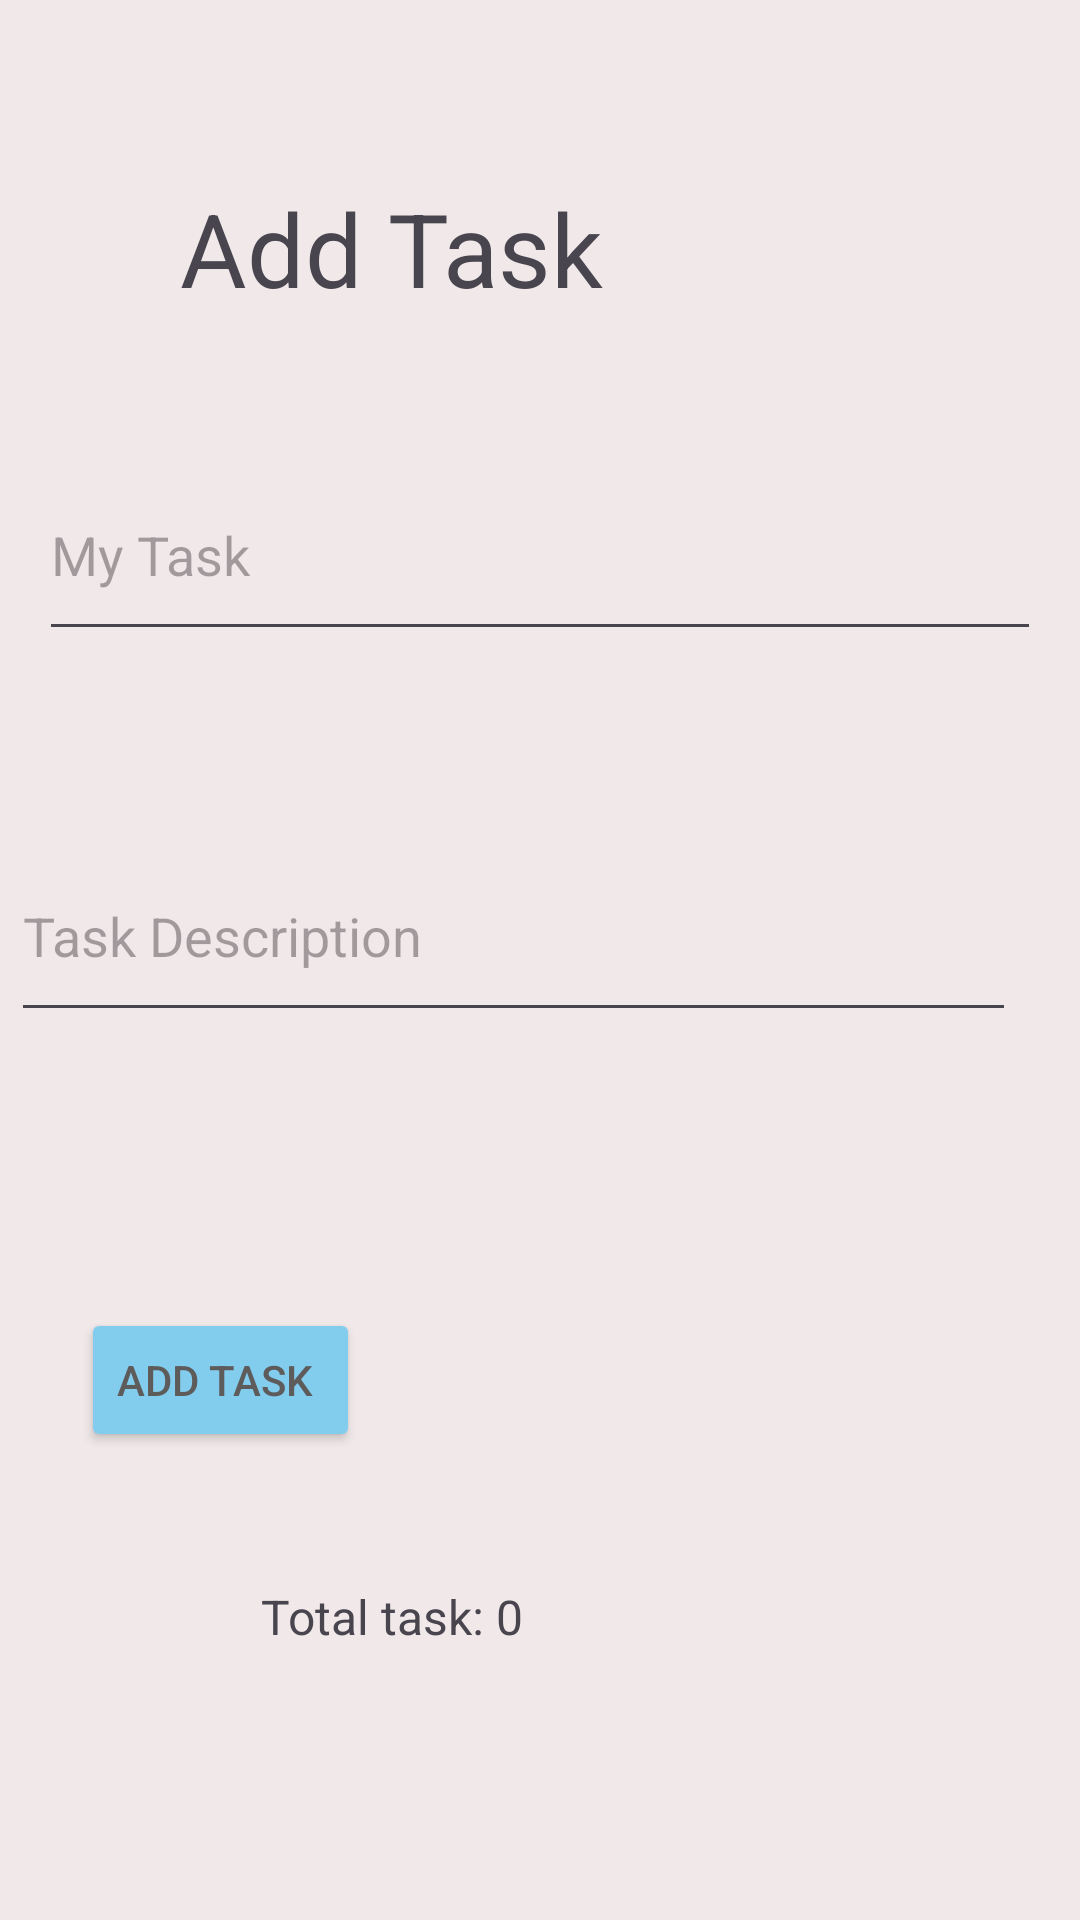

Produce the Android XML layout that renders to this screen, including the resource entries it uses.
<!-- AndroidManifest.xml: application theme Theme.TaskMaster -->
<!-- res/layout/activity_add_task.xml -->
<?xml version="1.0" encoding="utf-8"?>
<androidx.constraintlayout.widget.ConstraintLayout xmlns:android="http://schemas.android.com/apk/res/android"
    xmlns:app="http://schemas.android.com/apk/res-auto"
    xmlns:tools="http://schemas.android.com/tools"
    android:layout_width="match_parent"
    android:layout_height="match_parent"
    android:background="#F1E9E9">

    <Button
        android:id="@+id/AddTaskActivityButton"
        android:layout_width="wrap_content"
        android:layout_height="wrap_content"
        android:layout_marginStart="60dp"
        android:layout_marginTop="436dp"
        android:layout_marginEnd="240dp"
        android:backgroundTint="#82CCEE"
        android:text="@string/add_task"
        android:textColor="#5E5B5B"
        app:layout_constraintEnd_toEndOf="parent"
        app:layout_constraintHorizontal_bias="1.0"
        app:layout_constraintStart_toStartOf="parent"
        app:layout_constraintTop_toTopOf="parent" />

    <EditText
        android:id="@+id/TaskTitleInput"
        android:layout_width="334dp"
        android:layout_height="67dp"
        android:layout_marginStart="60dp"
        android:layout_marginTop="150dp"
        android:layout_marginEnd="60dp"
        android:ems="10"
        android:hint="@string/input"
        android:minHeight="48dp"
        app:layout_constraintEnd_toEndOf="parent"
        app:layout_constraintStart_toStartOf="parent"
        app:layout_constraintTop_toTopOf="parent" />

    <TextView
        android:id="@+id/counterTextView"
        android:layout_width="wrap_content"
        android:layout_height="wrap_content"
        android:layout_marginStart="60dp"
        android:layout_marginTop="44dp"
        android:text="Total task: 0"
        android:textSize="16sp"
        app:layout_constraintStart_toStartOf="@id/AddTaskActivityButton"
        app:layout_constraintTop_toBottomOf="@id/AddTaskActivityButton" />

    <EditText
        android:id="@+id/taskDescriptionInput"
        android:layout_width="335dp"
        android:layout_height="67dp"
        android:layout_marginStart="60dp"
        android:layout_marginTop="60dp"
        android:layout_marginEnd="60dp"
        android:ems="10"
        android:hint="@string/taskdescriptioninput"
        android:inputType="text"
        app:layout_constraintEnd_toEndOf="parent"
        app:layout_constraintHorizontal_bias="0.595"
        app:layout_constraintStart_toStartOf="parent"
        app:layout_constraintTop_toBottomOf="@+id/TaskTitleInput" />

    <TextView
        android:id="@+id/AddTaskTitle"
        android:layout_width="wrap_content"
        android:layout_height="wrap_content"
        android:layout_marginStart="60dp"
        android:layout_marginTop="60dp"
        android:text="Add Task"
        android:textSize="34sp"
        app:layout_constraintStart_toStartOf="parent"
        app:layout_constraintTop_toTopOf="parent" />
</androidx.constraintlayout.widget.ConstraintLayout>
<!-- resources referenced by this layout -->
<resources>
  <string name="add_task">"ADD TASK "</string>
  <string name="input">"My Task "</string>
  <string name="taskdescriptioninput">"Task Description "</string>
  <style name="Theme.TaskMaster" parent="Base.Theme.TaskMaster" />
  <style name="Base.Theme.TaskMaster" parent="Theme.Material3.DayNight.NoActionBar">
          
          
      </style>
</resources>
